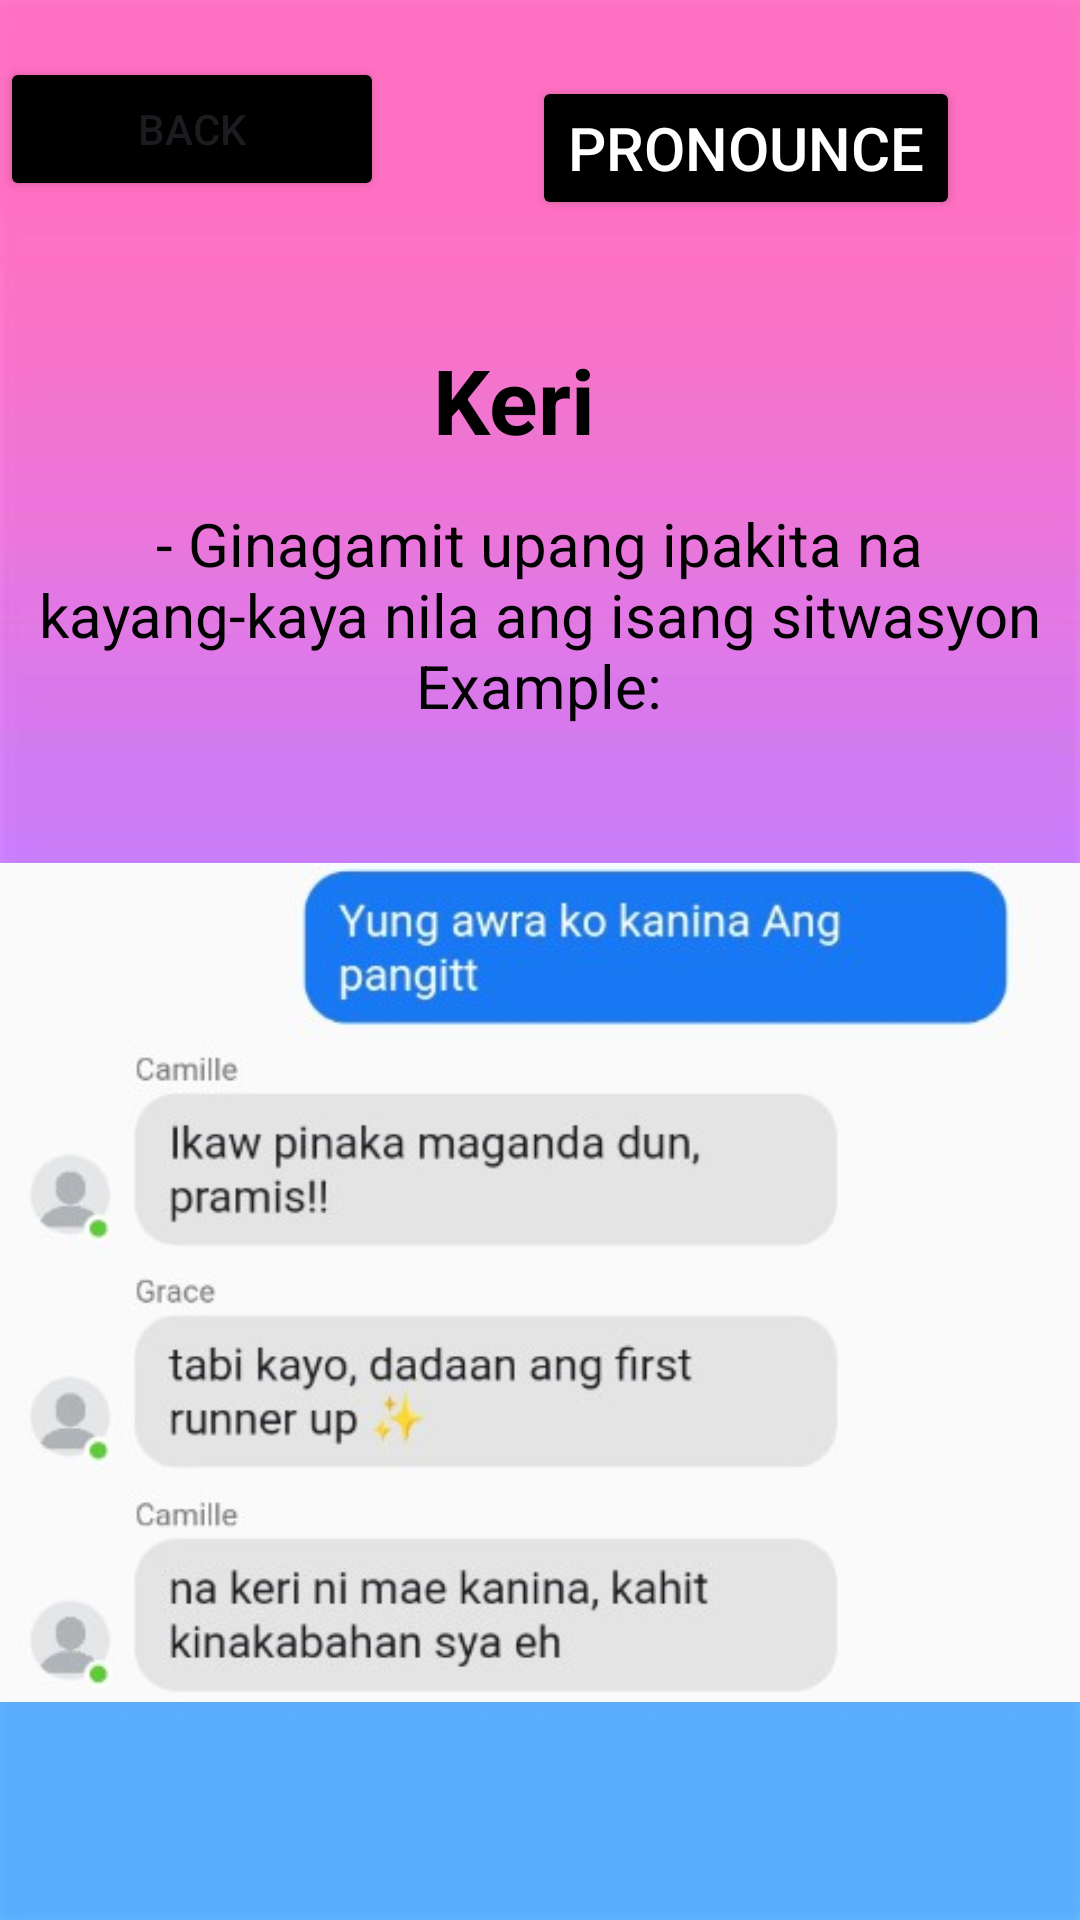

The Android layout XML behind this screen, and the referenced resources:
<!-- AndroidManifest.xml: application theme Theme.GLang -->
<!-- res/layout/activity_keri.xml -->
<?xml version="1.0" encoding="utf-8"?>
<RelativeLayout xmlns:android="http://schemas.android.com/apk/res/android"
    xmlns:app="http://schemas.android.com/apk/res-auto"
    xmlns:tools="http://schemas.android.com/tools"
    android:id="@+id/main"
    android:layout_width="match_parent"
    android:layout_height="match_parent"
    android:background="@drawable/omb"
    tools:context=".keri">

    <Button
        android:id="@+id/balikon"
        android:layout_width="128dp"
        android:layout_height="wrap_content"
        android:layout_marginTop="19dp"
        android:layout_marginBottom="35dp"
        android:backgroundTint="@color/black"
        android:text="Back" />

    <Button
        android:id="@+id/pronounce"
        android:layout_width="wrap_content"
        android:layout_height="wrap_content"
        android:layout_below="@+id/omsim"
        android:layout_alignParentEnd="true"
        android:layout_marginTop="-580dp"
        android:layout_marginEnd="40dp"
        android:layout_marginBottom="30dp"
        android:backgroundTint="@color/black"
        android:onClick="play"
        android:text="Pronounce"
        android:textColor="@color/white"
        android:textSize="20dp" />

    <TextView
        android:id="@+id/question"
        android:layout_width="394dp"
        android:layout_height="wrap_content"
        android:layout_below="@id/balikon"
        android:layout_alignParentEnd="true"
        android:layout_marginTop="1dp"
        android:layout_marginEnd="18dp"
        android:layout_marginBottom="30dp"
        android:gravity="center_horizontal"
        android:padding="10dp"
        android:text="Keri"
        android:textColor="@color/black"
        android:textSize="30sp"
        android:textStyle="bold"
        app:layout_constraintEnd_toEndOf="parent"
        app:layout_constraintHorizontal_bias="0.53"
        app:layout_constraintStart_toStartOf="parent"
        app:layout_constraintTop_toTopOf="parent" />

    <TextView
        android:id="@+id/ak"
        android:layout_width="407dp"
        android:layout_height="83dp"
        android:layout_below="@id/question"
        android:layout_centerHorizontal="true"
        android:layout_marginTop="-28dp"
        android:layout_marginEnd="1dp"
        android:layout_marginBottom="3dp"
        android:gravity="center_horizontal"
        android:padding="2dp"
        android:text="- Ginagamit upang ipakita na kayang-kaya nila ang isang sitwasyon



                                                              Example:"
        android:textColor="@color/black"
        android:textSize="20sp"
        app:layout_constraintEnd_toEndOf="parent"
        app:layout_constraintHorizontal_bias="0.53"
        app:layout_constraintStart_toStartOf="parent"
        app:layout_constraintTop_toTopOf="parent" />

    <ImageView
        android:id="@+id/omsim"
        android:layout_width="match_parent"
        android:layout_height="355dp"
        android:layout_below="@id/ak"
        android:layout_centerInParent="true"
        android:layout_marginTop="-2dp"
        android:src="@drawable/ker" />

</RelativeLayout>
<!-- resources referenced by this layout -->
<resources>
  <!-- drawable ker: jpg bitmap (drawable, 28885 bytes) -->
  <!-- drawable omb: jpg bitmap (drawable, 8727 bytes) -->
  <style name="Theme.GLang" parent="Base.Theme.GLang" />
  <style name="Base.Theme.GLang" parent="Theme.Material3.DayNight.NoActionBar">
          
          
      </style>
  <!-- not gathered from this repository: default colours our renderer supplied (Android Studio template values) -->
  <color name="black">#FF000000</color>
  <color name="white">#FFFFFFFF</color>
</resources>
